Run: headless pygame with SDL's dummy video driver; simulated clock (each Clock.tick advances the game by its frame time, no real sleeping); random seed 0; keys injected as events and as key.get_pressed() state; no mouse input; restart key SPACE tapped at the start of phases 3 and 4.
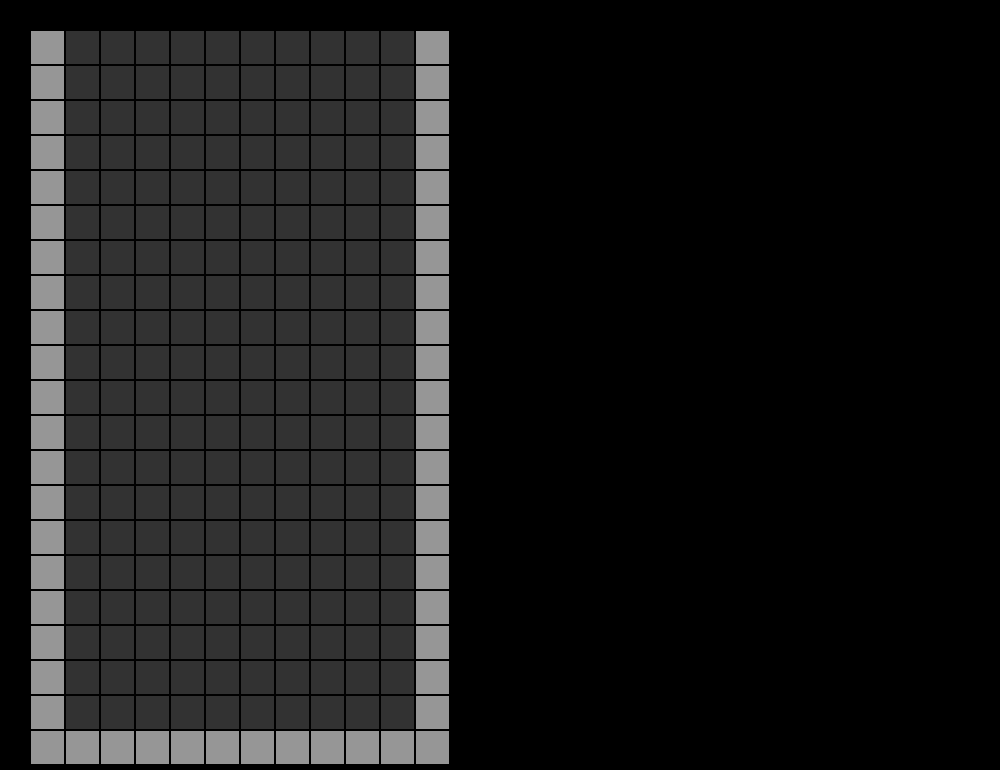
Frame 1 of 4 · flips 1–60 · no input
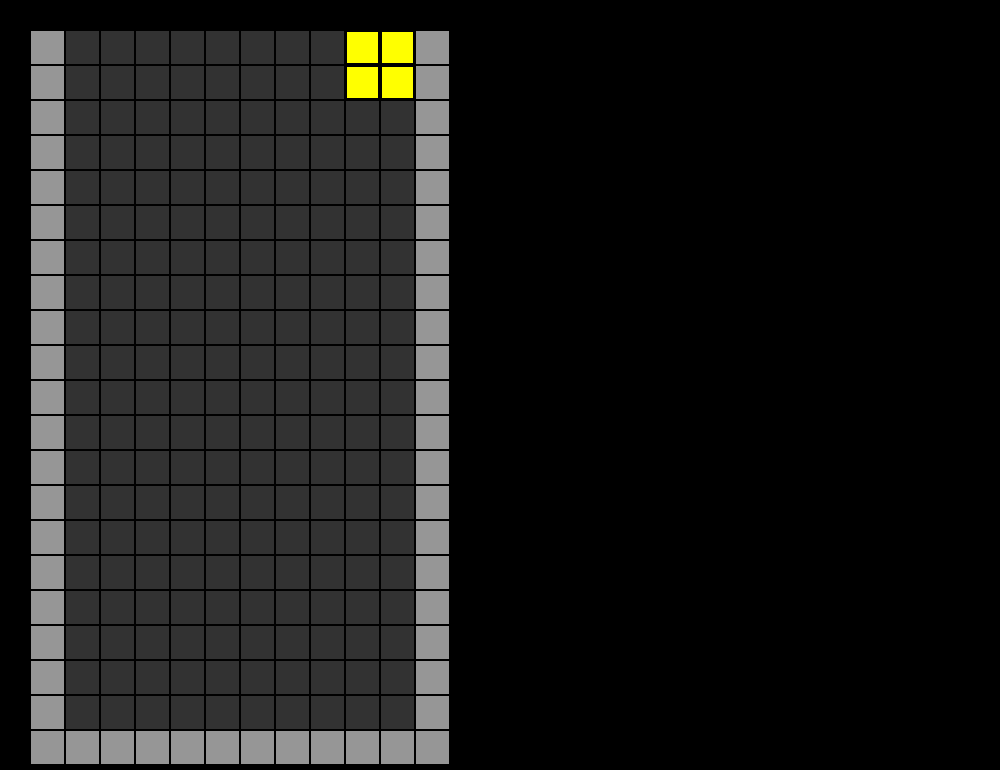
Frame 2 of 4 · flips 61–180 · tapped SPACE, RETURN · held RIGHT (→), D
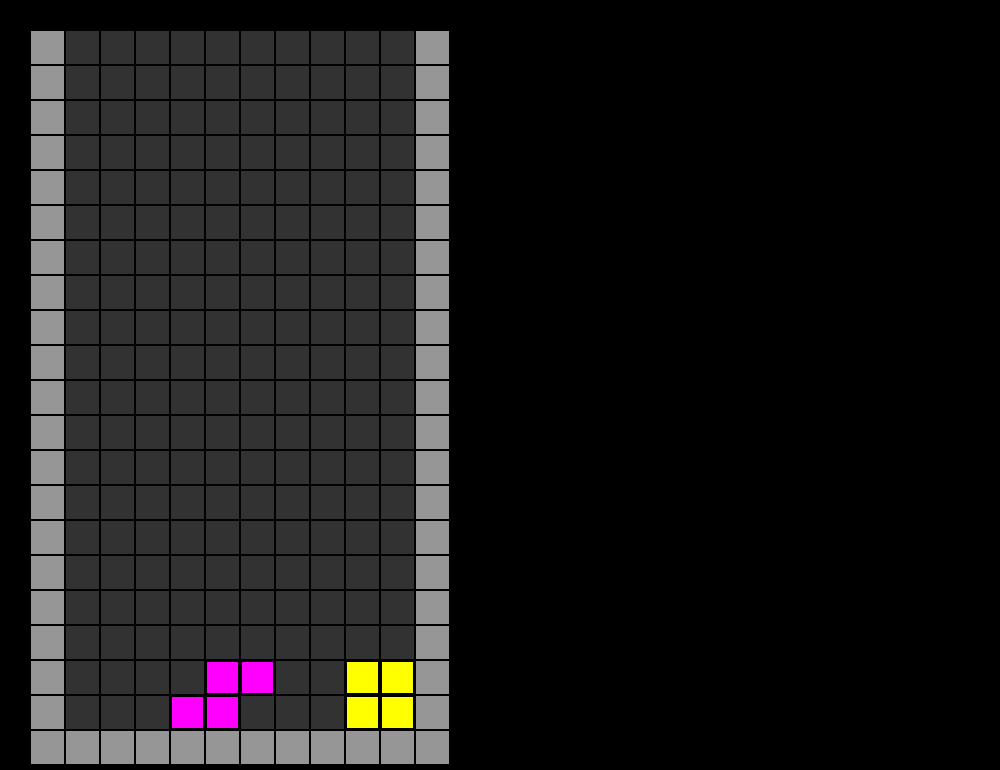
Frame 3 of 4 · flips 181–300 · tapped SPACE · held DOWN (↓), S
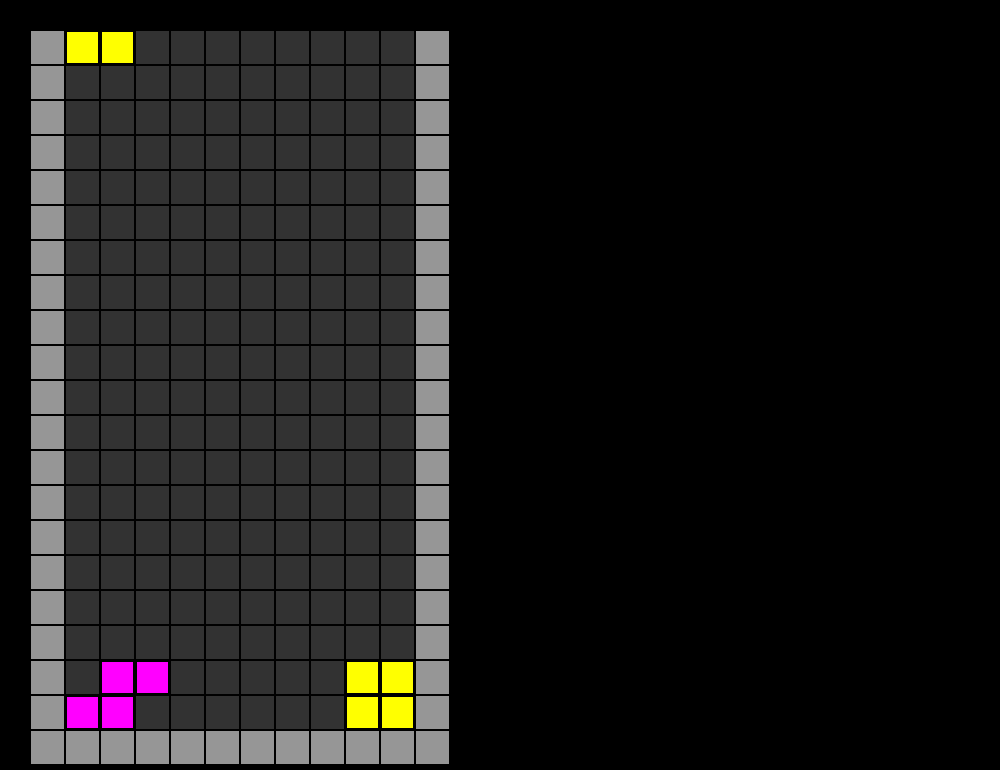
Frame 4 of 4 · flips 301–420 · tapped SPACE · held LEFT (←), A, UP (↑), W

The pygame program that drew these frames:

import pygame
from pygame.locals import *
import sys
import random
import copy
from typing import List, Tuple

# 定数
MAX_ROW: int = 20
MAX_COL: int = 10
BLOCK_SIZE: int = 35
GRID_OFFSET_X: int = 30
GRID_OFFSET_Y: int = 30
FALL_SPEED: int = 60  # 初期落下速度 (フレーム数)

class Block:
    """
    テトリスのブロックを表現するクラス。
    形状、位置、落下速度などを管理する。
    """
    def __init__(self, block_type: int) -> None:
        """
        Blockクラスの初期化。

        Args:
            block_type (int): ブロックの種類 (2から8までの整数)。
        """
        self.shapes: List[List[List[int]]] = [[], [],  # empty block and wall
                                                [[0, -1], [0, 0], [0, 1], [0, 2]],  # I block
                                                [[-1, -1], [0, -1], [0, 0], [0, 1]],  # J block
                                                [[0, -1], [0, 0], [0, 1], [-1, 1]],  # L block
                                                [[0, -1], [0, 0], [-1, 0], [-1, 1]],  # S blosk
                                                [[-1, -1], [-1, 0], [0, 0], [0, 1]],  # Z block
                                                [[0, -1], [0, 0], [-1, 0], [0, 1]],  # T block
                                                [[0, 0], [-1, 0], [0, 1], [-1, 1]]]  # square

        self.block_type: int = block_type
        self.shape: List[List[int]] = copy.deepcopy(self.shapes[block_type])
        self.row: int = 1  # 初期位置 (行)
        self.col: int = 5  # 初期位置 (列)
        self.count: int = 0  # 落下処理のためのカウンター

    def move(self, board: List[List[int]], direction: int) -> None:
        """
        ブロックを指定された方向に移動させる。

        Args:
            board (List[List[int]]): ゲームボードの状態。
            direction (int): 移動方向 (0: 下, 1: 左, 2: 右)。
        """
        if direction == 0 and self.moveable(board, [1, 0]):
            self.row += 1
        elif direction == 1 and self.moveable(board, [0, -1]):
            self.col -= 1
        elif direction == 2 and self.moveable(board, [0, 1]):
            self.col += 1

    def moveable(self, board: List[List[int]], direction: List[int]) -> bool:
        """
        指定された方向にブロックが移動可能かどうかを判定する。

        Args:
            board (List[List[int]]): ゲームボードの状態。
            direction (List[int]): 移動方向のオフセット ([delta_row, delta_col])。

        Returns:
            bool: 移動可能であればTrue、不可能であればFalse。
        """
        drow, dcol = direction

        for dx in self.shape:
            row: int = self.row + dx[0] + drow
            col: int = self.col + dx[1] + dcol
            if not (0 <= row < MAX_ROW + 3 and 0 <= col < MAX_COL + 2 and board[row][col] == 0):
                return False

        return True

    def rotate(self, board: List[List[int]], direction: int) -> None:
        """
        ブロックを指定された方向に回転させる。

        Args:
            board (List[List[int]]): ゲームボードの状態。
            direction (int): 回転方向 (0: 時計回り, 1: 反時計回り)。
        """
        # Iブロックの回転処理
        if self.block_type == 2:
            if direction == 0:
                for dx in self.shape:
                    dx[0], dx[1] = dx[1], 1 - dx[0]
            elif direction == 1:
                for dx in self.shape:
                    dx[0], dx[1] = 1 - dx[1], dx[0]
        # Oブロックは回転しない
        elif self.block_type == 8:
            pass
        # その他のブロックの回転処理
        elif direction == 0:
            for dx in self.shape:
                dx[0], dx[1] = dx[1], -dx[0]
        elif direction == 1:
            for dx in self.shape:
                dx[0], dx[1] = -dx[1], dx[0]

        self.rotate_correction(board)

    def rotate_correction(self, board: List[List[int]]) -> None:
        """
        回転後のブロックの位置を補正し、壁や他のブロックとの衝突を避ける。

        Args:
            board (List[List[int]]): ゲームボードの状態。
        """
        move_priority: List[List[int]] = [[0, 0], [0, -1], [0, 1], [-1, 0], [1, 0], [2, 0], [-1, 1], [1, 1]]
        for direction in move_priority:
            if self.moveable(board, direction):
                self.row += direction[0]
                self.col += direction[1]
                return

        direction = [0, 2]
        while not self.moveable(board, direction):
            direction[1] += 1
        self.row += direction[0]
        self.col += direction[1]

    def drop(self, board: List[List[int]]) -> int:
        """
        ブロックを時間経過によって下方向に落下させる。

        Args:
            board (List[List[int]]): ゲームボードの状態。

        Returns:
            int: 落下しなかった場合は0、新しいブロックを作成する必要がある場合は1。
        """
        if self.count < FALL_SPEED:
            self.count += 1
            return 0
        elif self.moveable(board, [1, 0]):
            self.count = 0
            self.row += 1
            return 0
        else:
            return 1  # 新しいブロックを作成

    def draw(self, screen: pygame.Surface, block_color: List[Tuple[int, int, int]]) -> None:
        """
        ブロックをゲーム画面に描画する。

        Args:
            screen (pygame.Surface): 描画先のPygameサーフェス。
            block_color (List[Tuple[int, int, int]]): ブロックの色リスト。
        """
        for row, col in self.shape:
            draw_x: int = GRID_OFFSET_X + BLOCK_SIZE * (self.col + col)
            draw_y: int = GRID_OFFSET_Y + BLOCK_SIZE * (self.row + row - 2)
            if self.row + row > 1:  # 画面外の部分は描画しない
                pygame.draw.rect(screen, (0, 0, 0), Rect(draw_x, draw_y, BLOCK_SIZE, BLOCK_SIZE))
                pygame.draw.rect(screen, block_color[self.block_type],
                                 Rect(draw_x + 2, draw_y + 2, BLOCK_SIZE - 4, BLOCK_SIZE - 4))

    def place(self, board: List[List[int]]) -> int:
        """
        ブロックをゲームボードに固定する。

        Args:
            board (List[List[int]]): ゲームボードの状態。

        Returns:
            int: ブロックが画面外に固定された場合は1 (ゲームオーバー)、正常に固定された場合は0。
        """
        for dx in self.shape:
            row: int = self.row + dx[0]
            col: int = self.col + dx[1]
            if not (2 <= row < MAX_ROW + 2 and 1 <= col < MAX_COL + 1):  # 固定されたブロックが画面外
                return 1
            board[row][col] = self.block_type
        return 0
    
# ブロックとボードの初期化
def initialize_game() -> Tuple[List[List[int]], Block]:
    """
    ゲームの初期化を行う。ゲームボードと最初のブロックを作成する。

    Returns:
        Tuple[List[List[int]], Block]: 初期化されたゲームボードと最初のブロック。
    """
    board: List[List[int]] = [[0 for _ in range(MAX_COL + 2)] for _ in range(MAX_ROW + 3)]
    # 壁の配置
    for col in range(MAX_COL + 2):
        board[-1][col] = 1
    for row in range(MAX_ROW + 3):
        board[row][0] = 1
        board[row][-1] = 1

    block_type: int = random.randint(2, 8)
    block: Block = Block(block_type)

    return board, block

# 入力　ボード
# 出力　消える行数、消える行の番号
def find_deleting_row(board: List[List[int]]) -> Tuple[int, List[int]]:
    """
    消去する行を探索する。

    Args:
        board (List[List[int]]): ゲームボードの状態。

    Returns:
        Tuple[int, List[int]]: 消去される行数と、それらの行番号のリスト。
    """
    count: int = 0
    row_numbers: List[int] = []
    for row in range(2, MAX_ROW + 2):
        if all(board[row][col] != 0 for col in range(1, MAX_COL + 1)):
            count += 1
            row_numbers.append(row)
    return count, row_numbers

# 行削除
# 入力　スクリーン、ボード、消す行番号
# 出力　なし
def delete_row(screen: pygame.Surface, board: List[List[int]], row_number: List[int],
               block_color: List[Tuple[int, int, int]]) -> None:
    """
    指定された行を削除し、上の行を詰めるアニメーションを行う。

    Args:
        screen (pygame.Surface): 描画先のPygameサーフェス。
        board (List[List[int]]): ゲームボードの状態。
        row_number (List[int]): 削除する行番号のリスト。
        block_color (List[Tuple[int, int, int]]): ブロックの色リスト。
    """
    n_col: int = 4  # 消去アニメーションの横方向の移動量
    for row in row_number:
        for col in range(1, MAX_COL + 1):
            board[row][col] = 0
    for _ in range(n_col + MAX_COL):
        for row in row_number:
            for col in reversed(range(1, MAX_COL + 1)):
                board[row][col] = board[row][col - 1]
            if _ < n_col:
                board[row][1] = 9  # 消去アニメーションの色
        pygame.time.wait(8)
        draw_board(screen, board, block_color)
        pygame.display.update()

    for deleting_row in row_number:
        for row in reversed(range(2, deleting_row + 1)):
            for col in range(1, MAX_COL + 1):
                board[row][col] = board[row - 1][col]

# ゲームボードの描画
# 入力　スクリーン、ゲームボード、ブロックの色
# 出力　なし
def draw_board(screen: pygame.Surface, board: List[List[int]],
               block_color: List[Tuple[int, int, int]]) -> None:
    """
    ゲームボードを描画する。

    Args:
        screen (pygame.Surface): 描画先のPygameサーフェス。
        board (List[List[int]]): ゲームボードの状態。
        block_color (List[Tuple[int, int, int]]): ブロックの色リスト。
    """
    for row in range(2, MAX_ROW + 3):
        for col in range(MAX_COL + 2):
            draw_x: int = GRID_OFFSET_X + BLOCK_SIZE * col
            draw_y: int = GRID_OFFSET_Y + BLOCK_SIZE * (row - 2)
            pygame.draw.rect(screen, (0, 0, 0), Rect(draw_x, draw_y, BLOCK_SIZE, BLOCK_SIZE))
            if board[row][col] < 2:  # 壁または空
                pygame.draw.rect(screen, block_color[board[row][col]],
                                 Rect(draw_x + 1, draw_y + 1, BLOCK_SIZE - 2, BLOCK_SIZE - 2))
            else:  # ブロック
                pygame.draw.rect(screen, block_color[board[row][col]],
                                 Rect(draw_x + 2, draw_y + 2, BLOCK_SIZE - 4, BLOCK_SIZE - 4))

def main() -> None:
    """
    メインゲームループ。
    """
    pygame.init()
    screen: pygame.Surface = pygame.display.set_mode((1000, 770))
    pygame.display.set_caption("KOKARIS")  # タイトルバー

    block_color: List[Tuple[int, int, int]] = [(50, 50, 50), (150, 150, 150), (255, 0, 0), (0, 0, 255), (255, 165, 0),
                                                (255, 0, 255), (0, 255, 0), (0, 255, 255), (255, 255, 0),
                                                (200, 200, 200), (100, 100, 100)]

    board, block = initialize_game()
    next_block_type: int = random.randint(2, 8)

    game_over: bool = False
    start_time: int = pygame.time.get_ticks()  # ゲーム開始時の時間を記録

    while not game_over:
        pygame.time.wait(10)

        screen.fill((0, 0, 0))  # 画面を黒で塗りつぶす

        draw_board(screen, board, block_color)
        block.draw(screen, block_color)

        # キー入力処理
        pressed_key = pygame.key.get_pressed()
        if pressed_key[K_DOWN]:
            block.move(board, 0)
        if pressed_key[K_LEFT]:
            block.move(board, 1)
        if pressed_key[K_RIGHT]:
            block.move(board, 2)

        # ブロックの落下処理
        bottom_flag: int = block.drop(board)
        if bottom_flag == 1:
            if block.place(board) == 1:
                game_over = True
            else:
                count, row_numbers = find_deleting_row(board)
                if count > 0:
                    delete_row(screen, board, row_numbers, block_color)

                block = Block(next_block_type)
                next_block_type = random.randint(2, 8)
                if not block.moveable(board, [0, 0]):
                    game_over = True

        # 時間経過による落下速度調整
        elapsed_time: int = pygame.time.get_ticks() - start_time
        global FALL_SPEED  # グローバル変数を変更するため
        if elapsed_time > 30000 and FALL_SPEED > 5:  # 30秒経過で少し速く
            FALL_SPEED -= 1
        elif elapsed_time > 60000 and FALL_SPEED > 1:  # 60秒経過でさらに速く
            FALL_SPEED -= 1
        elif elapsed_time > 90000 and FALL_SPEED > 1:  # 90秒経過でさらに速く
            FALL_SPEED -= 1

        pygame.display.update()

        for event in pygame.event.get():
            # 閉じるボタン
            if event.type == QUIT:
                pygame.quit()
                sys.exit()
            if event.type == KEYDOWN:
                # Escapeキーが押された場合
                if event.key == K_ESCAPE:
                    pygame.quit()
                    sys.exit()

                # ブロックの回転
                if event.key == K_a or event.key == K_SPACE:  # 反時計回り
                    block.rotate(board, 1)
                if event.key == K_s:  # 時計回り
                    block.rotate(board, 0)

    # Game Over時の処理 (現状は何もしない)
    while game_over:
        for event in pygame.event.get():
            if event.type == QUIT:
                pygame.quit
                sys.exit()
            if event.type == KEYDOWN:
                if event.key == K_ESCAPE:
                    pygame.quit()
                    sys.exit()
                    
if __name__ == "__main__":
    main()
